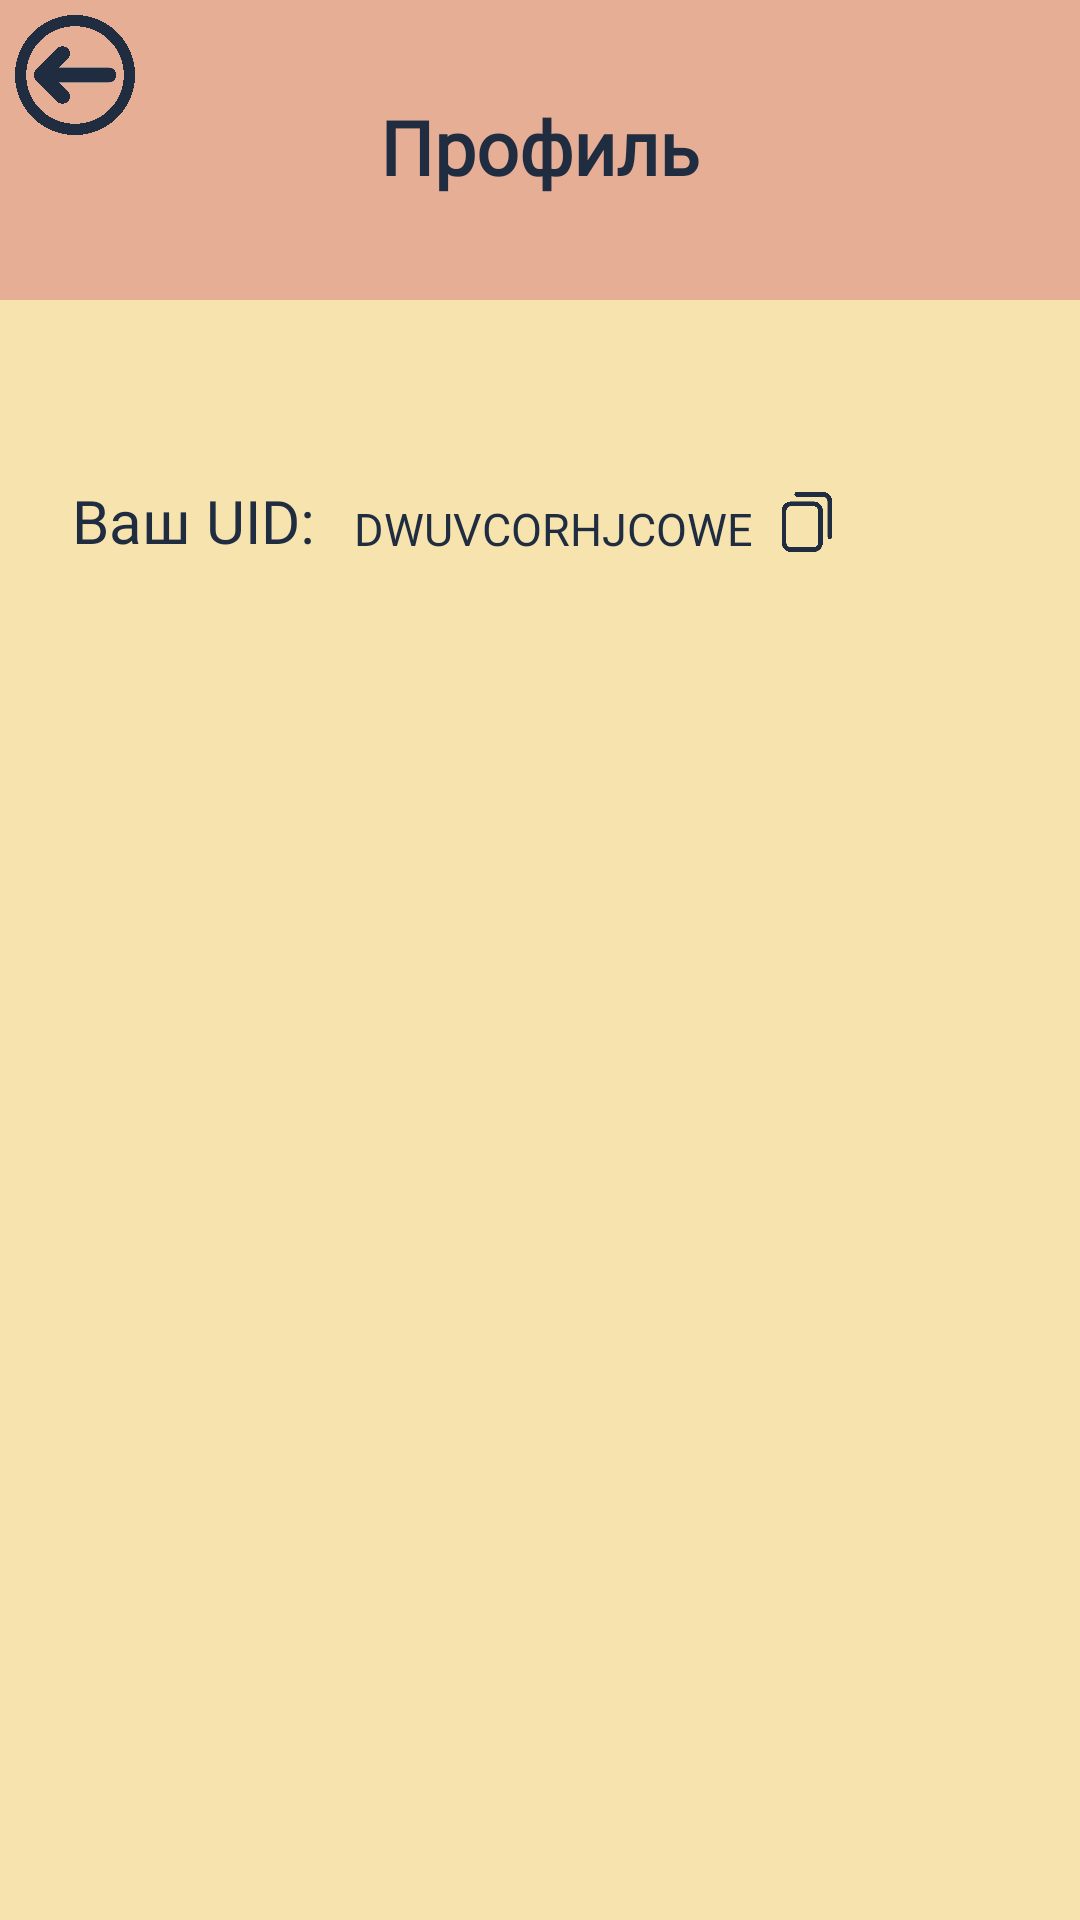

Layout XML and referenced resources for this Android screen:
<!-- AndroidManifest.xml: application theme Theme.Pppr -->
<!-- res/layout/activity_profile.xml -->
<?xml version="1.0" encoding="utf-8"?>
<androidx.constraintlayout.widget.ConstraintLayout xmlns:android="http://schemas.android.com/apk/res/android"
    xmlns:app="http://schemas.android.com/apk/res-auto"
    xmlns:tools="http://schemas.android.com/tools"
    android:layout_width="match_parent"
    android:layout_height="match_parent"
    tools:context=".profile"
    android:background="@color/main">

    <View
        android:id="@+id/view18"
        android:layout_width="match_parent"
        android:layout_height="100dp"
        android:background="@color/buttons"
        app:layout_constraintTop_toTopOf="parent" />

    <ImageView
        android:id="@+id/backButton"
        android:layout_width="50dp"
        android:layout_height="50dp"
        android:src="@drawable/backbutton"
        app:layout_constraintStart_toStartOf="parent"
        app:layout_constraintTop_toTopOf="parent" />

    <TextView
        android:layout_width="wrap_content"
        android:layout_height="wrap_content"
        android:fontFamily="@font/rosemary"
        android:text="Профиль"
        android:textColor="@color/text"
        android:textSize="25sp"
        android:textStyle="bold"
        android:layout_marginTop="32dp"
        app:layout_constraintEnd_toEndOf="parent"
        app:layout_constraintStart_toStartOf="parent"
        app:layout_constraintTop_toTopOf="@+id/view18" />

    <TextView
        android:id="@+id/textView11"
        android:layout_width="wrap_content"
        android:layout_height="wrap_content"
        android:layout_marginStart="24dp"
        android:layout_marginTop="60dp"
        android:fontFamily="@font/rosemary"
        android:text="Ваш UID: "
        android:textColor="@color/text"
        android:textSize="20sp"
        app:layout_constraintStart_toStartOf="parent"
        app:layout_constraintTop_toBottomOf="@+id/view18" />

    <TextView
        android:id="@+id/uid"
        android:layout_width="wrap_content"
        android:layout_height="wrap_content"
        android:layout_marginStart="8dp"
        android:layout_marginTop="66dp"
        android:fontFamily="@font/rosemary"
        android:text="DWUVCORHJCOWE"
        android:textColor="@color/text"
        android:textSize="15sp"
        app:layout_constraintStart_toEndOf="@+id/textView11"
        app:layout_constraintTop_toBottomOf="@+id/view18" />

    <ImageView
        android:id="@+id/copy"
        android:layout_width="20dp"
        android:layout_height="20dp"
        android:layout_marginStart="8dp"

        android:layout_marginTop="64dp"
        android:src="@drawable/copy"
        app:layout_constraintStart_toEndOf="@+id/uid"
        app:layout_constraintTop_toBottomOf="@+id/view18" />

</androidx.constraintlayout.widget.ConstraintLayout>
<!-- resources referenced by this layout -->
<resources>
  <color name="buttons">#e7ae96</color>
  <color name="main">#f7e3ae</color>
  <color name="text">#202d41</color>
  <!-- drawable backbutton: png bitmap (drawable, 159978 bytes) -->
  <!-- drawable copy: png bitmap (drawable, 14622 bytes) -->
  <style name="Theme.Pppr" parent="Base.Theme.Pppr" />
  <style name="Base.Theme.Pppr" parent="Theme.Material3.DayNight.NoActionBar">
          
          
      </style>
</resources>
